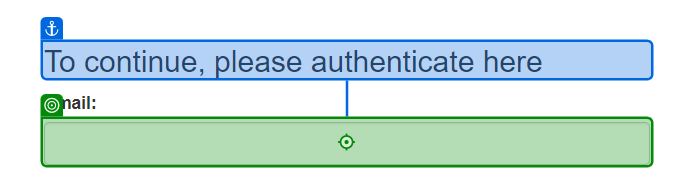
Workflow: Main

Step 1: type [username] into the text box 'email' in window 'ACME System 1 - Log In' (chrome.exe)

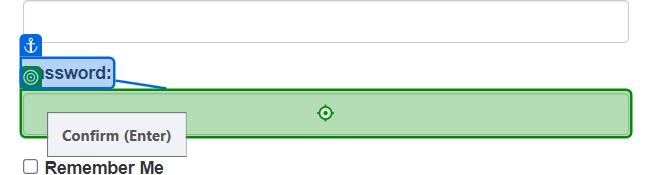
Step 2: type [password] into the text box 'password' in window 'ACME System 1 - Log In' (chrome.exe)

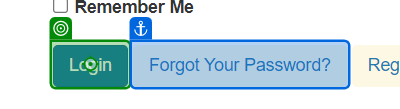
Step 3: click on the button in window 'ACME System 1 - Log In' (chrome.exe)
